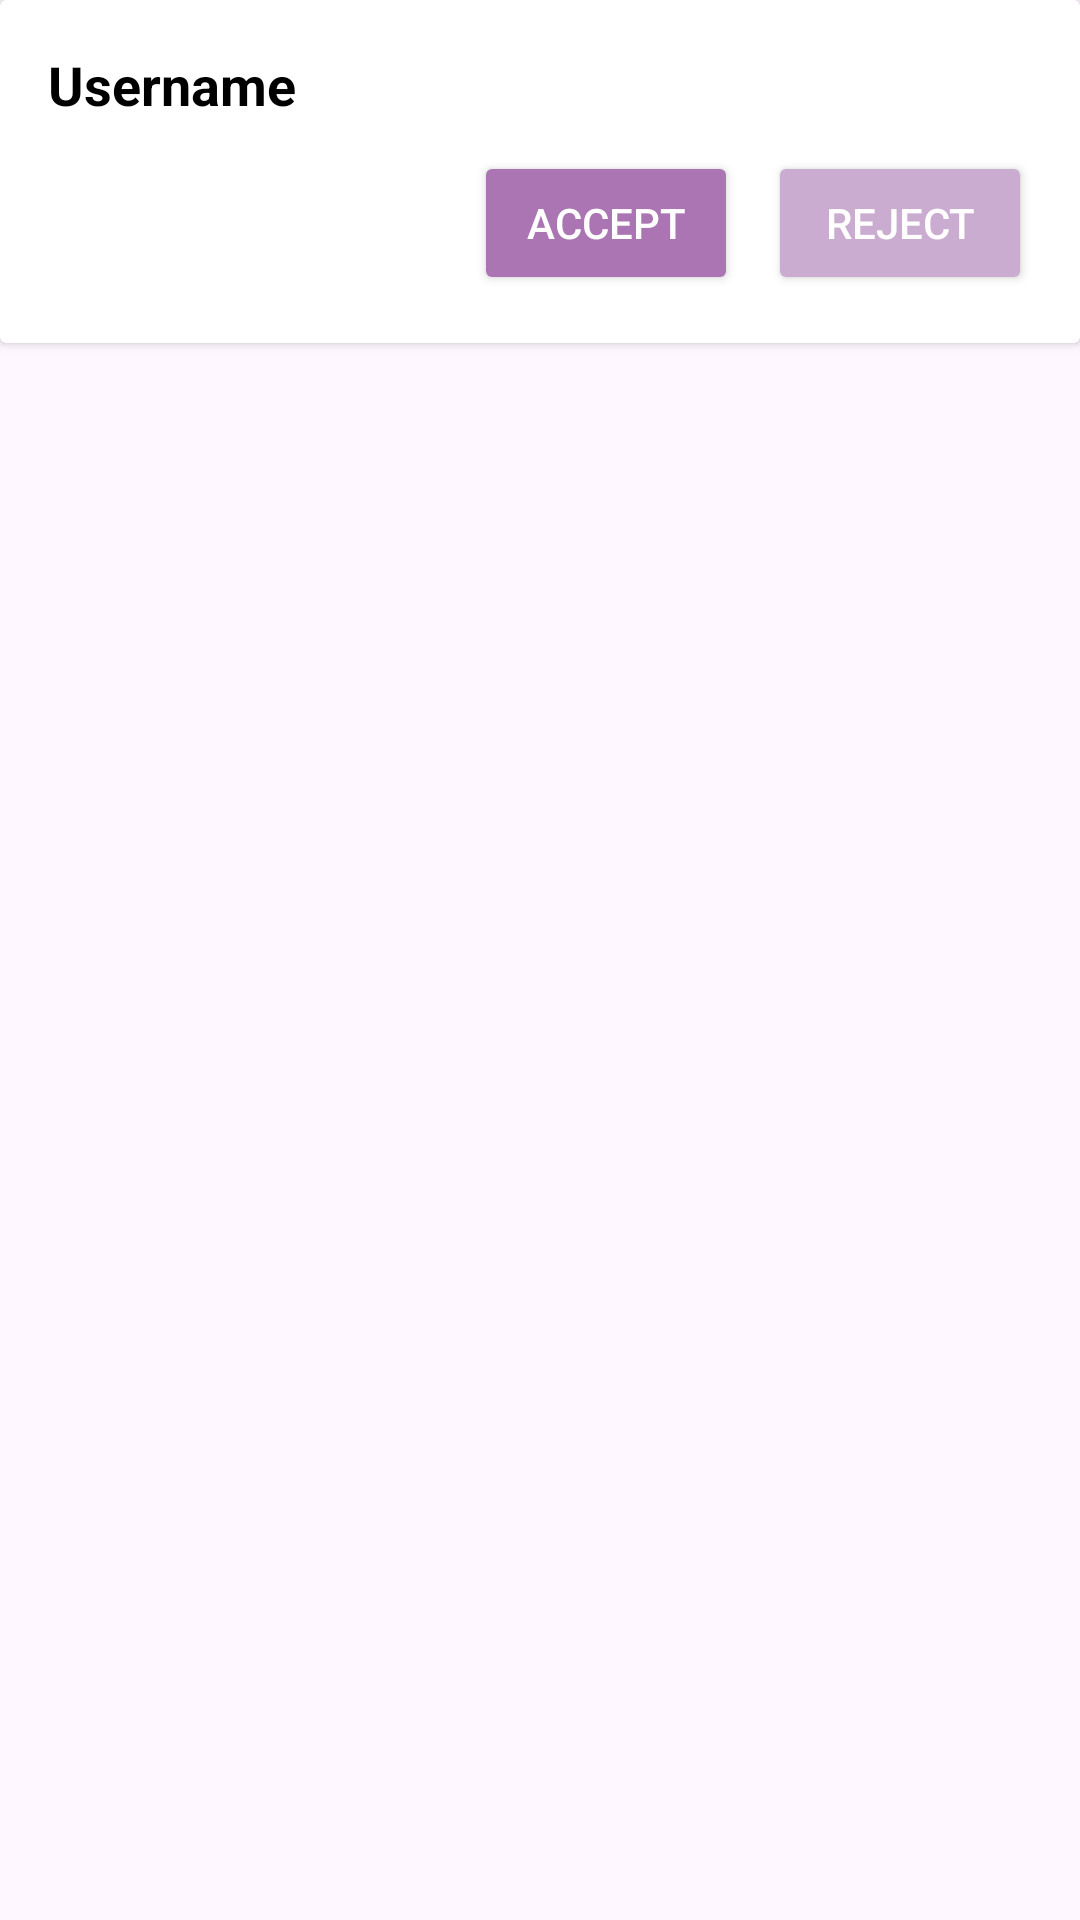

The Android layout XML behind this screen, and the referenced resources:
<!-- AndroidManifest.xml: application theme Theme.VIBZE -->
<!-- res/layout/friend_request_item.xml -->
<?xml version="1.0" encoding="utf-8"?>
<LinearLayout xmlns:android="http://schemas.android.com/apk/res/android"
    android:layout_width="match_parent"
    android:layout_height="wrap_content"
    xmlns:app="http://schemas.android.com/apk/res-auto">


    <androidx.cardview.widget.CardView
        android:layout_width="match_parent"
        android:layout_height="wrap_content"
        >

        <LinearLayout
            android:layout_width="match_parent"
            android:layout_height="wrap_content"
            android:orientation="vertical"
            android:padding="16dp">

            <TextView
                android:id="@+id/tvSenderUsername"
                android:layout_width="wrap_content"
                android:layout_height="wrap_content"
                android:text="Username"
                android:textSize="18sp"
                android:textStyle="bold"
                android:textColor="@android:color/black" />

            <LinearLayout
                android:layout_width="match_parent"
                android:layout_height="wrap_content"
                android:orientation="horizontal"
                android:gravity="end"
                android:layout_marginTop="10dp">

                <Button
                    android:id="@+id/btnAccept"
                    android:layout_width="wrap_content"
                    android:layout_height="wrap_content"
                    android:text="Accept"
                    android:textColor="@android:color/white"
                    android:backgroundTint="@color/lavender" />

                <Button
                    android:id="@+id/btnReject"
                    android:layout_width="wrap_content"
                    android:layout_height="wrap_content"
                    android:text="Reject"
                    android:textColor="@android:color/white"
                    android:backgroundTint="#CBACD1"
                    android:layout_marginStart="10dp" />
            </LinearLayout>

        </LinearLayout>
    </androidx.cardview.widget.CardView>


</LinearLayout>
<!-- resources referenced by this layout -->
<resources>
  <color name="lavender">#AA75B2</color>
  <style name="Theme.VIBZE" parent="Base.Theme.VIBZE" />
  <style name="Base.Theme.VIBZE" parent="Theme.Material3.DayNight.NoActionBar">
          
          
      </style>
</resources>
